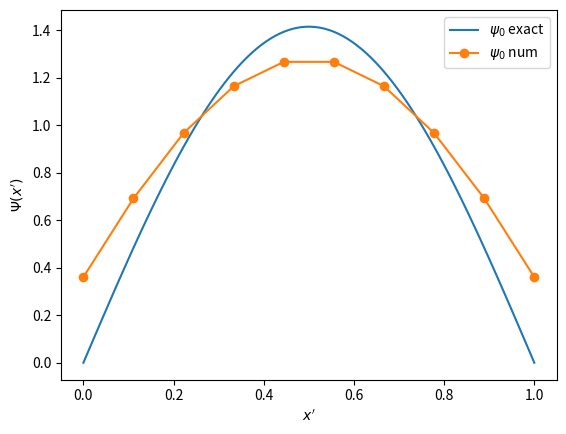

The matplotlib source for this figure:
import numpy as np
import matplotlib.pyplot as plt
from math import sqrt, pi, sin, cos


def eval(N, dx):
    A = np.zeros([N, N])

    dx2 = dx*dx
    for i in range(N):
        A[i, i] = 2/dx2
        if i > 0:  # skip first row
            A[i, i-1] = -1/dx2
        if i < N-1:  # skip last row
            A[i, i+1] = -1/dx2

    # solve eigenvalue problem
    eigvals, eigvecs = np.linalg.eigh(A)

    # normalize
    for i in range(eigvecs.shape[1]):
        eigvecs[:, i] /= sqrt(sum(eigvecs[:, i]*eigvecs[:, i])*dx)

    # fix sign
    for i in range(eigvecs.shape[1]):
        eigvecs[:, i] = np.abs(eigvecs[:, i])

    return eigvals, eigvecs


# plot eigenfunctions
N = 10
n = 0

L = 1
dx = L/(N - 1)
x = np.linspace(0, 1, N)

eigvals, eigvecs = eval(N, dx)
psi_n = eigvecs[:, n]

# exact solution
x2 = np.linspace(0, 1, 100)
exact = sqrt(2)*np.sin(pi*x2*(n + 1))


fig, ax = plt.subplots()
ax.plot(x2, exact, label=r"$\psi_%d$ exact" % n)
ax.plot(x, psi_n, "-o", label=r"$\psi_%d$ num" % n)
ax.legend()
ax.set_ylabel(r"$\Psi(x')$")
ax.set_xlabel(r"$x'$")

plt.show()
